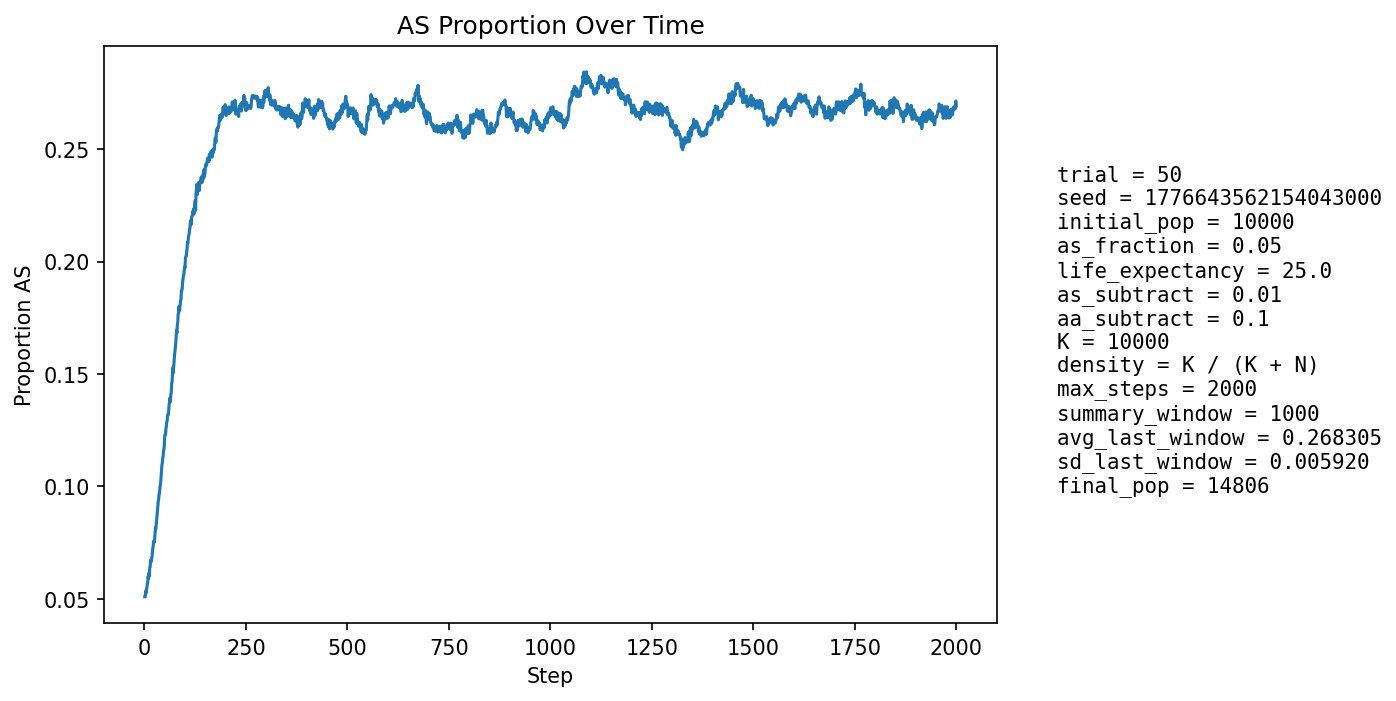

The data file committed next to this chart (first rows):
step, population_size, births, newborn_AA, newborn_AS, newborn_SS, prop_newborn_AA, prop_newborn_AS, prop_newborn_SS, prop_repro_AA, prop_repro_AS, prop_AS_population
1, 10627, 2591, 2458, 132, 1, 0.9487, 0.05095, 0.000386, 0.9504, 0.04959, 0.05091
2, 10789, 2513, 2396, 114, 3, 0.9534, 0.04536, 0.001194, 0.9502, 0.04977, 0.05089
3, 10950, 2494, 2358, 136, 0, 0.9455, 0.05453, 0.0, 0.9502, 0.04976, 0.05333
4, 11036, 2415, 2305, 107, 3, 0.9545, 0.04431, 0.001242, 0.9482, 0.05179, 0.05265
5, 11241, 2504, 2372, 130, 2, 0.9473, 0.05192, 0.0007987, 0.9463, 0.05372, 0.05427
6, 11441, 2555, 2425, 129, 1, 0.9491, 0.05049, 0.0003914, 0.946, 0.05398, 0.0548
7, 11635, 2598, 2445, 147, 6, 0.9411, 0.05658, 0.002309, 0.9436, 0.05637, 0.05673
8, 11822, 2616, 2479, 137, 0, 0.9476, 0.05237, 0.0, 0.944, 0.05601, 0.05701
9, 12009, 2648, 2479, 169, 0, 0.9362, 0.06382, 0.0, 0.9427, 0.05728, 0.06004
10, 12199, 2683, 2542, 140, 1, 0.9474, 0.05218, 0.0003727, 0.9419, 0.05809, 0.05919
11, 12388, 2717, 2547, 168, 2, 0.9374, 0.06183, 0.0007361, 0.9403, 0.05968, 0.06151
12, 12599, 2771, 2635, 135, 1, 0.9509, 0.04872, 0.0003609, 0.9402, 0.05981, 0.06008
13, 12749, 2763, 2573, 186, 4, 0.9312, 0.06732, 0.001448, 0.9374, 0.06261, 0.06385
14, 12900, 2775, 2606, 166, 3, 0.9391, 0.05982, 0.001081, 0.9366, 0.06337, 0.06419
15, 13035, 2790, 2591, 196, 3, 0.9287, 0.07025, 0.001075, 0.9349, 0.06511, 0.0672
16, 13170, 2819, 2650, 165, 4, 0.94, 0.05853, 0.001419, 0.9353, 0.06468, 0.06659
17, 13284, 2835, 2665, 163, 7, 0.94, 0.0575, 0.002469, 0.9324, 0.06759, 0.06662
18, 13394, 2849, 2662, 183, 4, 0.9344, 0.06423, 0.001404, 0.9313, 0.06875, 0.06816
19, 13494, 2861, 2669, 187, 5, 0.9329, 0.06536, 0.001748, 0.9287, 0.07128, 0.06936
20, 13592, 2873, 2659, 210, 4, 0.9255, 0.07309, 0.001392, 0.9284, 0.07156, 0.07195
21, 13680, 2883, 2680, 198, 5, 0.9296, 0.06868, 0.001734, 0.9293, 0.07071, 0.07273
22, 13756, 2892, 2675, 211, 6, 0.925, 0.07296, 0.002075, 0.9279, 0.07214, 0.07459
23, 13830, 2900, 2690, 208, 2, 0.9276, 0.07172, 0.0006897, 0.9271, 0.07287, 0.07563
24, 13890, 2906, 2715, 186, 5, 0.9343, 0.06401, 0.001721, 0.9239, 0.07609, 0.07509
25, 13948, 2913, 2707, 203, 3, 0.9293, 0.06969, 0.00103, 0.9231, 0.07688, 0.07636
26, 14005, 2920, 2696, 223, 1, 0.9233, 0.07637, 0.0003425, 0.9212, 0.0788, 0.07854
27, 14052, 2926, 2672, 249, 5, 0.9132, 0.0851, 0.001709, 0.9203, 0.07972, 0.08163
28, 14100, 2933, 2714, 214, 5, 0.9253, 0.07296, 0.001705, 0.92, 0.07995, 0.08113
29, 14138, 2937, 2699, 232, 6, 0.919, 0.07899, 0.002043, 0.919, 0.08096, 0.08304
30, 14179, 2943, 2692, 250, 1, 0.9147, 0.08495, 0.0003398, 0.9171, 0.08291, 0.08541
31, 14216, 2946, 2699, 245, 2, 0.9162, 0.08316, 0.0006789, 0.9137, 0.08634, 0.08673
32, 14243, 2948, 2683, 257, 8, 0.9101, 0.08718, 0.002714, 0.9137, 0.08627, 0.08889
33, 14271, 2951, 2673, 272, 6, 0.9058, 0.09217, 0.002033, 0.9124, 0.08763, 0.09151
34, 14300, 2956, 2678, 273, 5, 0.906, 0.09235, 0.001691, 0.9101, 0.08991, 0.09343
35, 14325, 2959, 2693, 257, 9, 0.9101, 0.08685, 0.003042, 0.9083, 0.09166, 0.09431
36, 14343, 2962, 2678, 273, 11, 0.9041, 0.09217, 0.003714, 0.9052, 0.09481, 0.09649
37, 14366, 2964, 2700, 257, 7, 0.9109, 0.08671, 0.002362, 0.902, 0.09798, 0.09683
38, 14384, 2966, 2676, 281, 9, 0.9022, 0.09474, 0.003034, 0.8996, 0.1004, 0.09921
39, 14404, 2968, 2683, 278, 7, 0.904, 0.09367, 0.002358, 0.8991, 0.1009, 0.1004
40, 14419, 2970, 2680, 283, 7, 0.9024, 0.09529, 0.002357, 0.8967, 0.1033, 0.1019
41, 14437, 2972, 2664, 302, 6, 0.8964, 0.1016, 0.002019, 0.8961, 0.1039, 0.1044
42, 14441, 2972, 2636, 322, 14, 0.8869, 0.1083, 0.004711, 0.8948, 0.1052, 0.1075
43, 14462, 2974, 2649, 318, 7, 0.8907, 0.1069, 0.002354, 0.8935, 0.1065, 0.1095
44, 14475, 2975, 2663, 303, 9, 0.8951, 0.1018, 0.003025, 0.8923, 0.1077, 0.1104
45, 14489, 2977, 2650, 321, 6, 0.8902, 0.1078, 0.002015, 0.8902, 0.1098, 0.1126
46, 14494, 2978, 2659, 305, 14, 0.8929, 0.1024, 0.004701, 0.8871, 0.1129, 0.1132
47, 14508, 2980, 2636, 336, 8, 0.8846, 0.1128, 0.002685, 0.8841, 0.1159, 0.1161
48, 14518, 2981, 2658, 312, 11, 0.8916, 0.1047, 0.00369, 0.8829, 0.1171, 0.1163
49, 14526, 2984, 2634, 336, 14, 0.8827, 0.1126, 0.004692, 0.8802, 0.1198, 0.1187
50, 14536, 2983, 2603, 370, 10, 0.8726, 0.124, 0.003352, 0.8796, 0.1204, 0.1226
51, 14548, 2985, 2638, 338, 9, 0.8838, 0.1132, 0.003015, 0.8768, 0.1232, 0.123
52, 14556, 2984, 2652, 323, 9, 0.8887, 0.1082, 0.003016, 0.8762, 0.1238, 0.1231
53, 14555, 2985, 2616, 355, 14, 0.8764, 0.1189, 0.00469, 0.8745, 0.1255, 0.1257
54, 14564, 2988, 2629, 345, 14, 0.8799, 0.1155, 0.004685, 0.8713, 0.1287, 0.1268
55, 14570, 2989, 2613, 363, 13, 0.8742, 0.1214, 0.004349, 0.8699, 0.1301, 0.1288
56, 14575, 2988, 2627, 347, 14, 0.8792, 0.1161, 0.004685, 0.8699, 0.1301, 0.1291
57, 14585, 2989, 2603, 379, 7, 0.8709, 0.1268, 0.002342, 0.8679, 0.1321, 0.1318
58, 14590, 2989, 2625, 353, 11, 0.8782, 0.1181, 0.00368, 0.8668, 0.1332, 0.1317
59, 14594, 2989, 2626, 351, 12, 0.8786, 0.1174, 0.004015, 0.8653, 0.1347, 0.1321
60, 14594, 2990, 2597, 377, 16, 0.8686, 0.1261, 0.005351, 0.8644, 0.1356, 0.1343
... 1,940 more rows
